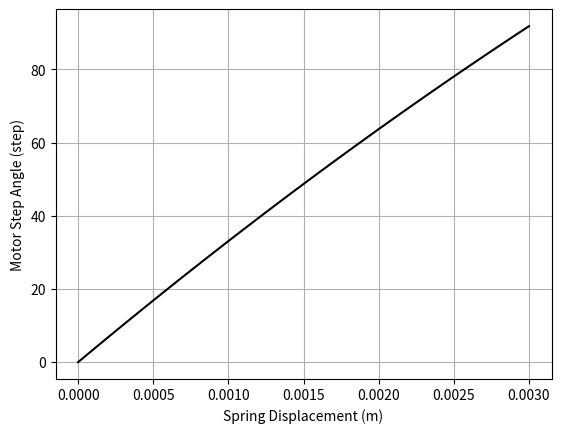
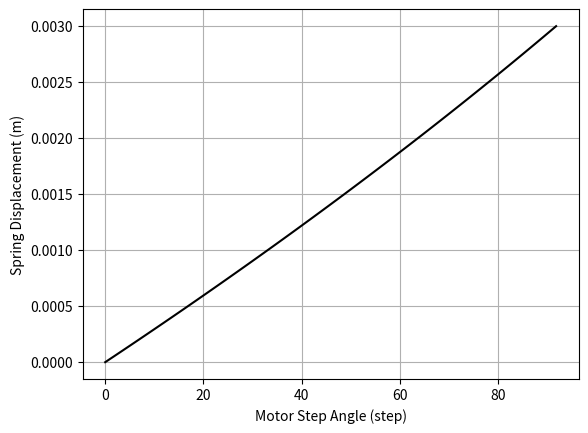

Write the Python code that produced these figures, in order.
# モータのステップ角の変化からばね変位の計算をするスクリプト
# このスクリプトは、モータのステップ角の変化からばねの変位を計算し、結果をCSVファイルに保存します。
# 変位ベースの計算であり，ばねの厳密化をする場合はこのスクリプトではなくmag_calibration.cppを使用してください。
import csv
import sys
from datetime import datetime
from tqdm import tqdm
import numpy as np
import matplotlib.pyplot as plt

class StepAngle2SpringDist:
    def __init__(self, step_1lap, length_fixedend2springpulley_initial, length_springpulley2motor_initial, theta_wire_fixedend2springpulley_initial, theta_wire_springpulley2motor_initial, distance_fixedend2springpulley_holizontal, distance_springpulley2motor_holizontal, radius_springpulley, radius_fixedend, radius_motor, spring_displacement_limit, plot_increment):
        # 初期化
        self.step_1lap = step_1lap                                                                             # [step]
        self.length_fixedend2springpulley_initial = length_fixedend2springpulley_initial * 10**(-3)            # [m]
        self.length_springpulley2motor_initial = length_springpulley2motor_initial * 10**(-3)                  # [m]
        self.theta_wire_fixedend2springpulley_initial = theta_wire_fixedend2springpulley_initial * np.pi / 180.0   # [rad]
        self.theta_wire_springpulley2motor_initial = theta_wire_springpulley2motor_initial * np.pi / 180.0     # [rad]
        # self.distance_fixedend2springpulley_holizontal = distance_fixedend2springpulley_holizontal * 10**(-3)  # [m]
        # self.distance_springpulley2motor_holizontal = distance_springpulley2motor_holizontal * 10**(-3)        # [m]
        self.radius_springpulley = radius_springpulley * 10**(-3)                                              # [m]
        self.radius_fixedend = radius_fixedend * 10**(-3)                                                      # [m]
        self.radius_motor = radius_motor * 10**(-3)                                                            # [m]
        self.spring_displacement_limit = np.array(spring_displacement_limit) * 10**(-3)                        # [m]
        self.plot_increment = plot_increment * 10**(-3)                                                        # [m]
        self.distance_fixedend2springpulley_holizontal = (np.sqrt(self.length_fixedend2springpulley_initial**2-self.radius_springpulley**2)+self.radius_springpulley*np.tan(self.theta_wire_fixedend2springpulley_initial))*np.cos(self.theta_wire_fixedend2springpulley_initial)           # [m]
        self.distance_springpulley2motor_holizontal = np.sqrt(self.length_springpulley2motor_initial**2 - (self.radius_motor-self.radius_springpulley)**2)*np.cos(self.theta_wire_springpulley2motor_initial) - self.radius_motor*np.sin(self.theta_wire_springpulley2motor_initial)        # [m]
        print(f"d1: {self.distance_fixedend2springpulley_holizontal*1000}")
        print(f"d2: {self.distance_springpulley2motor_holizontal*1000}")
    
    def calculate_stepmotorangle(self):
        # ばねの変位の配列を生成して，モータのステップ角変化を計算してcsvに保存+プロットする
        # info
        print(f"ばねの範囲：{self.spring_displacement_limit[0]} m から {self.spring_displacement_limit[1]} m")
        print(f"プロットの間隔：{self.plot_increment} m")
        print(f"データ数：{int((self.spring_displacement_limit[1] - self.spring_displacement_limit[0]) / self.plot_increment) + 1}")
        # モータステップのデータ生成
        self.spring_displacement_data = np.arange(self.spring_displacement_limit[0], self.spring_displacement_limit[1]+self.plot_increment/2, self.plot_increment)
        # forで回す
        self.motor_step_angle_data = []
        for s in tqdm(self.spring_displacement_data):
            print(f"s: {s}")
            self.calc_springdist2stepangle(s)
            self.motor_step_angle_data.append(self.step_motorangle)
        # save csv
        self.save_to_csv(self.motor_step_angle_data, self.spring_displacement_data, "motor_step_angle", "spring_displacement")
        # plot spring_displacement - motor_step_angle
        plt.figure()
        plt.grid()
        plt.plot(self.spring_displacement_data, self.motor_step_angle_data, "black")
        plt.xlabel("Spring Displacement (m)")
        plt.ylabel("Motor Step Angle (step)")
        plt.show()
        # motor_step_angle - plot spring_displacement
        plt.figure()
        plt.grid()
        plt.plot(self.motor_step_angle_data, self.spring_displacement_data, "black")
        plt.xlabel("Motor Step Angle (step)")
        plt.ylabel("Spring Displacement (m)")
        plt.show()

    def save_to_csv(self, a, b, name_a, name_b):
        if(len(a) != len(b)):
            print("Error: a and b must have the same length.")
            sys.exit(1)
        filename = f"data_{datetime.now().strftime('%Y%m%d_%H%M%S')}.csv"
        with open(filename, 'w', newline='') as csvfile:
            writer = csv.writer(csvfile)
            writer.writerow([name_a, name_b])  # ヘッダー行
            for i,j in zip(a,b):
                writer.writerow([i, j])

    def calc_springdist2stepangle(self, spring_displacement): # delta_x
        # バネの変位からモータのステップ角を計算する
        self.spring_displacement = spring_displacement
        self.calc_heightfixedend2springpulley()
        self.calc_lengthfixedend2springpulley()
        self.calc_thetafixedend2springpulley()
        self.calc_thetawirefixedend2springpulley()
        self.calc_heightspringpulley2motorinitial()
        self.calc_lengthspringpulley2motor()
        self.calc_thetaspringpulley2motor()
        self.calc_thetawirespringpulley2motor()
        self.calc_lengthwirespringpulley()
        self.calc_lengthwirefixedend2springpulley()
        self.calc_lengthwirespringpulley2motor()
        self.calc_lengthwirespringpulleyinitial()
        self.calc_lengthwirefixedend2springpulleyinitial()
        self.calc_lengthwirespringpulley2motorinitial()
        self.calc_lengthwholewire()
        self.calc_lengthwholewireinitial()
        self.calc_lengthwirechange()
        self.calc_lengthwirechange2stepmotorangle()
    
    def calc_lengthwirechange2stepmotorangle(self): # delta_x
        # ワイヤの長さ変化からモータのステップ角を計算する
        self.step_motorangle = (self.step_1lap / (2 * np.pi)) * (self.length_wire_change / self.radius_motor + self.theta_wire_springpulley2motor - self.theta_wire_springpulley2motor_initial)
        print(f"delta_x: {self.step_motorangle}\n")
    
    def calc_lengthwirechange(self): # delta_l
        # ワイヤの長さ変化を計算する
        self.length_wire_change = self.length_wire_whole_initial - self.length_wire_whole
        print(f"delta_l: {self.length_wire_change*1000}")
    
    def calc_lengthwholewireinitial(self): # L'
        # ワイヤの初期長さを計算する
        self.length_wire_whole_initial = self.length_wire_springpulley2motor_initial + self.length_wire_fixedend2springpulley_initial + self.length_wire_springpulley_initial
        print(f"L': {self.length_wire_whole_initial*1000}")
    
    def calc_lengthwholewire(self): # L
        # ワイヤの長さを計算する
        self.length_wire_whole = self.length_wire_springpulley2motor + self.length_wire_fixedend2springpulley + self.length_wire_springpulley
        print(f"L: {self.length_wire_whole*1000}")
    
    def calc_lengthwirespringpulley2motorinitial(self): # l_i'
        # ばねプーリとモータ間のワイヤの初期長さを計算する
        self.length_wire_springpulley2motor_initial = np.sqrt(self.length_springpulley2motor_initial**2 - (self.radius_motor - self.radius_springpulley)**2)
        print(f"l_i': {self.length_wire_springpulley2motor_initial*1000}")
    
    def calc_lengthwirefixedend2springpulleyinitial(self): # l_o'
        # 固定端とばねプーリ間のワイヤの初期長さを計算する
        self.length_wire_fixedend2springpulley_initial = - self.radius_fixedend + np.sqrt(self.length_fixedend2springpulley_initial**2 - self.radius_springpulley**2)
        print(f"l_o': {self.length_wire_fixedend2springpulley_initial*1000}")
    
    def calc_lengthwirespringpulleyinitial(self): # l_s'
        # ばねプーリに巻き付くワイヤの初期長さを計算する
        self.length_wire_springpulley_initial = self.radius_springpulley * (self.theta_wire_springpulley2motor_initial + self.theta_wire_fixedend2springpulley_initial)
        print(f"l_s': {self.length_wire_springpulley_initial*1000}")
    
    def calc_lengthwirespringpulley2motor(self): # l_i
        # ばねプーリとモータ間のワイヤの長さを計算する
        self.length_wire_springpulley2motor = np.sqrt(self.length_springpulley2motor**2 - (self.radius_motor - self.radius_springpulley)**2)
        print(f"l_i: {self.length_wire_springpulley2motor*1000}")
    
    def calc_lengthwirefixedend2springpulley(self): # l_o
        # 固定端とばねプーリ間のワイヤの長さを計算する
        self.length_wire_fixedend2springpulley = - self.radius_fixedend + np.sqrt(self.length_fixedend2springpulley**2 - self.radius_springpulley**2)
        print(f"l_o: {self.length_wire_fixedend2springpulley*1000}")
    
    def calc_lengthwirespringpulley(self): # l_s
        # ばねプーリに巻き付くワイヤの長さを計算する
        self.length_wire_springpulley = self.radius_springpulley * (self.theta_wire_springpulley2motor + self.theta_wire_fixedend2springpulley)
        print(f"l_s: {self.length_wire_springpulley*1000}")
    
    def calc_thetawirespringpulley2motor(self): # theta_i
        # ばねプーリとモータ間のワイヤの角度を計算する
        # self.theta_wire_springpulley2motor = self.theta_springpulley2motor - np.arcsin((self.radius_motor - self.radius_springpulley) / self.length_springpulley2motor)
        self.theta_wire_springpulley2motor = -np.arctan2(self.radius_motor, np.sqrt(self.length_springpulley2motor**2-(self.radius_motor-self.radius_springpulley)**2)) + np.arccos((self.length_springpulley2motor/np.sqrt(self.length_springpulley2motor**2+self.radius_motor**2-(self.radius_motor-self.radius_springpulley)**2))*np.cos(self.theta_springpulley2motor))
        print(f"theta_i: {self.theta_wire_springpulley2motor*180/np.pi}")
    
    def calc_thetaspringpulley2motor(self): # theta_2
        # ばねプーリとモータの角度を計算する
        self.theta_springpulley2motor = np.arccos(self.distance_springpulley2motor_holizontal / self.length_springpulley2motor)
        print(f"theta_2: {self.theta_springpulley2motor*180/np.pi}")
    
    def calc_lengthspringpulley2motor(self): # l_2
        # ばねプーリとモータの長さを計算する
        self.length_springpulley2motor = np.sqrt((self.height_springpulley2motor_initial - self.spring_displacement)**2 + self.distance_springpulley2motor_holizontal**2)
        print(f"l_2: {self.length_springpulley2motor*1000}")
    
    def calc_heightspringpulley2motorinitial(self): # h_2
        # ばねプーリとモータの高さを計算する
        # self.height_springpulley2motor_initial = self.length_springpulley2motor_initial * np.sin(self.theta_wire_springpulley2motor_initial + np.arcsin((self.radius_motor - self.radius_springpulley)/self.length_springpulley2motor_initial))
        self.height_springpulley2motor_initial = np.sqrt(self.length_springpulley2motor_initial**2 - self.distance_springpulley2motor_holizontal**2)
        print(f"h_2: {self.height_springpulley2motor_initial*1000}")
    
    def calc_thetawirefixedend2springpulley(self): # theta_o
        # 固定端とばねプーリ間のワイヤ角度を計算する
        self.theta_wire_fixedend2springpulley = self.theta_fixedend2springpulley + np.arcsin(self.radius_springpulley / self.length_fixedend2springpulley)
        print(f"theta_o: {self.theta_wire_fixedend2springpulley*180/np.pi}")
    
    def calc_thetafixedend2springpulley(self): # theta_1
        # 固定端とばねプーリ間の角度を計算する
        self.theta_fixedend2springpulley = np.arccos(self.distance_fixedend2springpulley_holizontal / self.length_fixedend2springpulley)
        print(f"theta_1: {self.theta_fixedend2springpulley*180/np.pi}")

    def calc_lengthfixedend2springpulley(self): # l_1
        # 固定端とばねプーリの長さを計算する
        self.length_fixedend2springpulley = np.sqrt((self.height_fixedend2springpulley - self.spring_displacement)**2 + self.distance_fixedend2springpulley_holizontal**2)
        print(f"l_1: {self.length_fixedend2springpulley*1000}")
    
    def calc_heightfixedend2springpulley(self): # h_1
        # 固定端とばねプーリの高さを計算する
        # self.height_fixedend2springpulley = self.length_fixedend2springpulley_initial * np.sin(self.theta_wire_fixedend2springpulley_initial - np.arcsin(self.radius_springpulley/self.length_fixedend2springpulley_initial))
        self.height_fixedend2springpulley = np.sqrt(self.length_fixedend2springpulley_initial**2 - self.distance_fixedend2springpulley_holizontal**2)
        print(f"h_1: {self.height_fixedend2springpulley*1000}")

if __name__ == "__main__":
    # param motor
    step_1lap = 4096  # モータの1回転あたりのステップ数 (step)
    # param dynamics
    length_fixedend2springpulley_initial = 80              # l_1' (mm)
    length_springpulley2motor_initial = 56                # l_2' (mm)
    theta_wire_springpulley2motor_initial = 5             # theta_i' (deg)
    theta_wire_fixedend2springpulley_initial = 15          # theta_o' (deg)
    distance_fixedend2springpulley_holizontal = 77         # d_1 (mm)
    distance_springpulley2motor_holizontal = 54           # d_2 (mm)
    radius_springpulley = 3                              # r_s (mm)
    radius_fixedend = 2                                  # r_f (mm)
    radius_motor = 7.25                                     # r_m (mm)
    # param plot
    spring_displacement_limit = [0.0, 3.0]  # ばね変位のLimit (mm)
    plot_increment = 0.05  # プロットの間隔 (mm)
    StepAngle2SpringDist = StepAngle2SpringDist(
        step_1lap,
        length_fixedend2springpulley_initial,
        length_springpulley2motor_initial,
        theta_wire_fixedend2springpulley_initial,
        theta_wire_springpulley2motor_initial,
        distance_fixedend2springpulley_holizontal,
        distance_springpulley2motor_holizontal,
        radius_springpulley,
        radius_fixedend,
        radius_motor,
        spring_displacement_limit,
        plot_increment
    )
    StepAngle2SpringDist.calculate_stepmotorangle()
